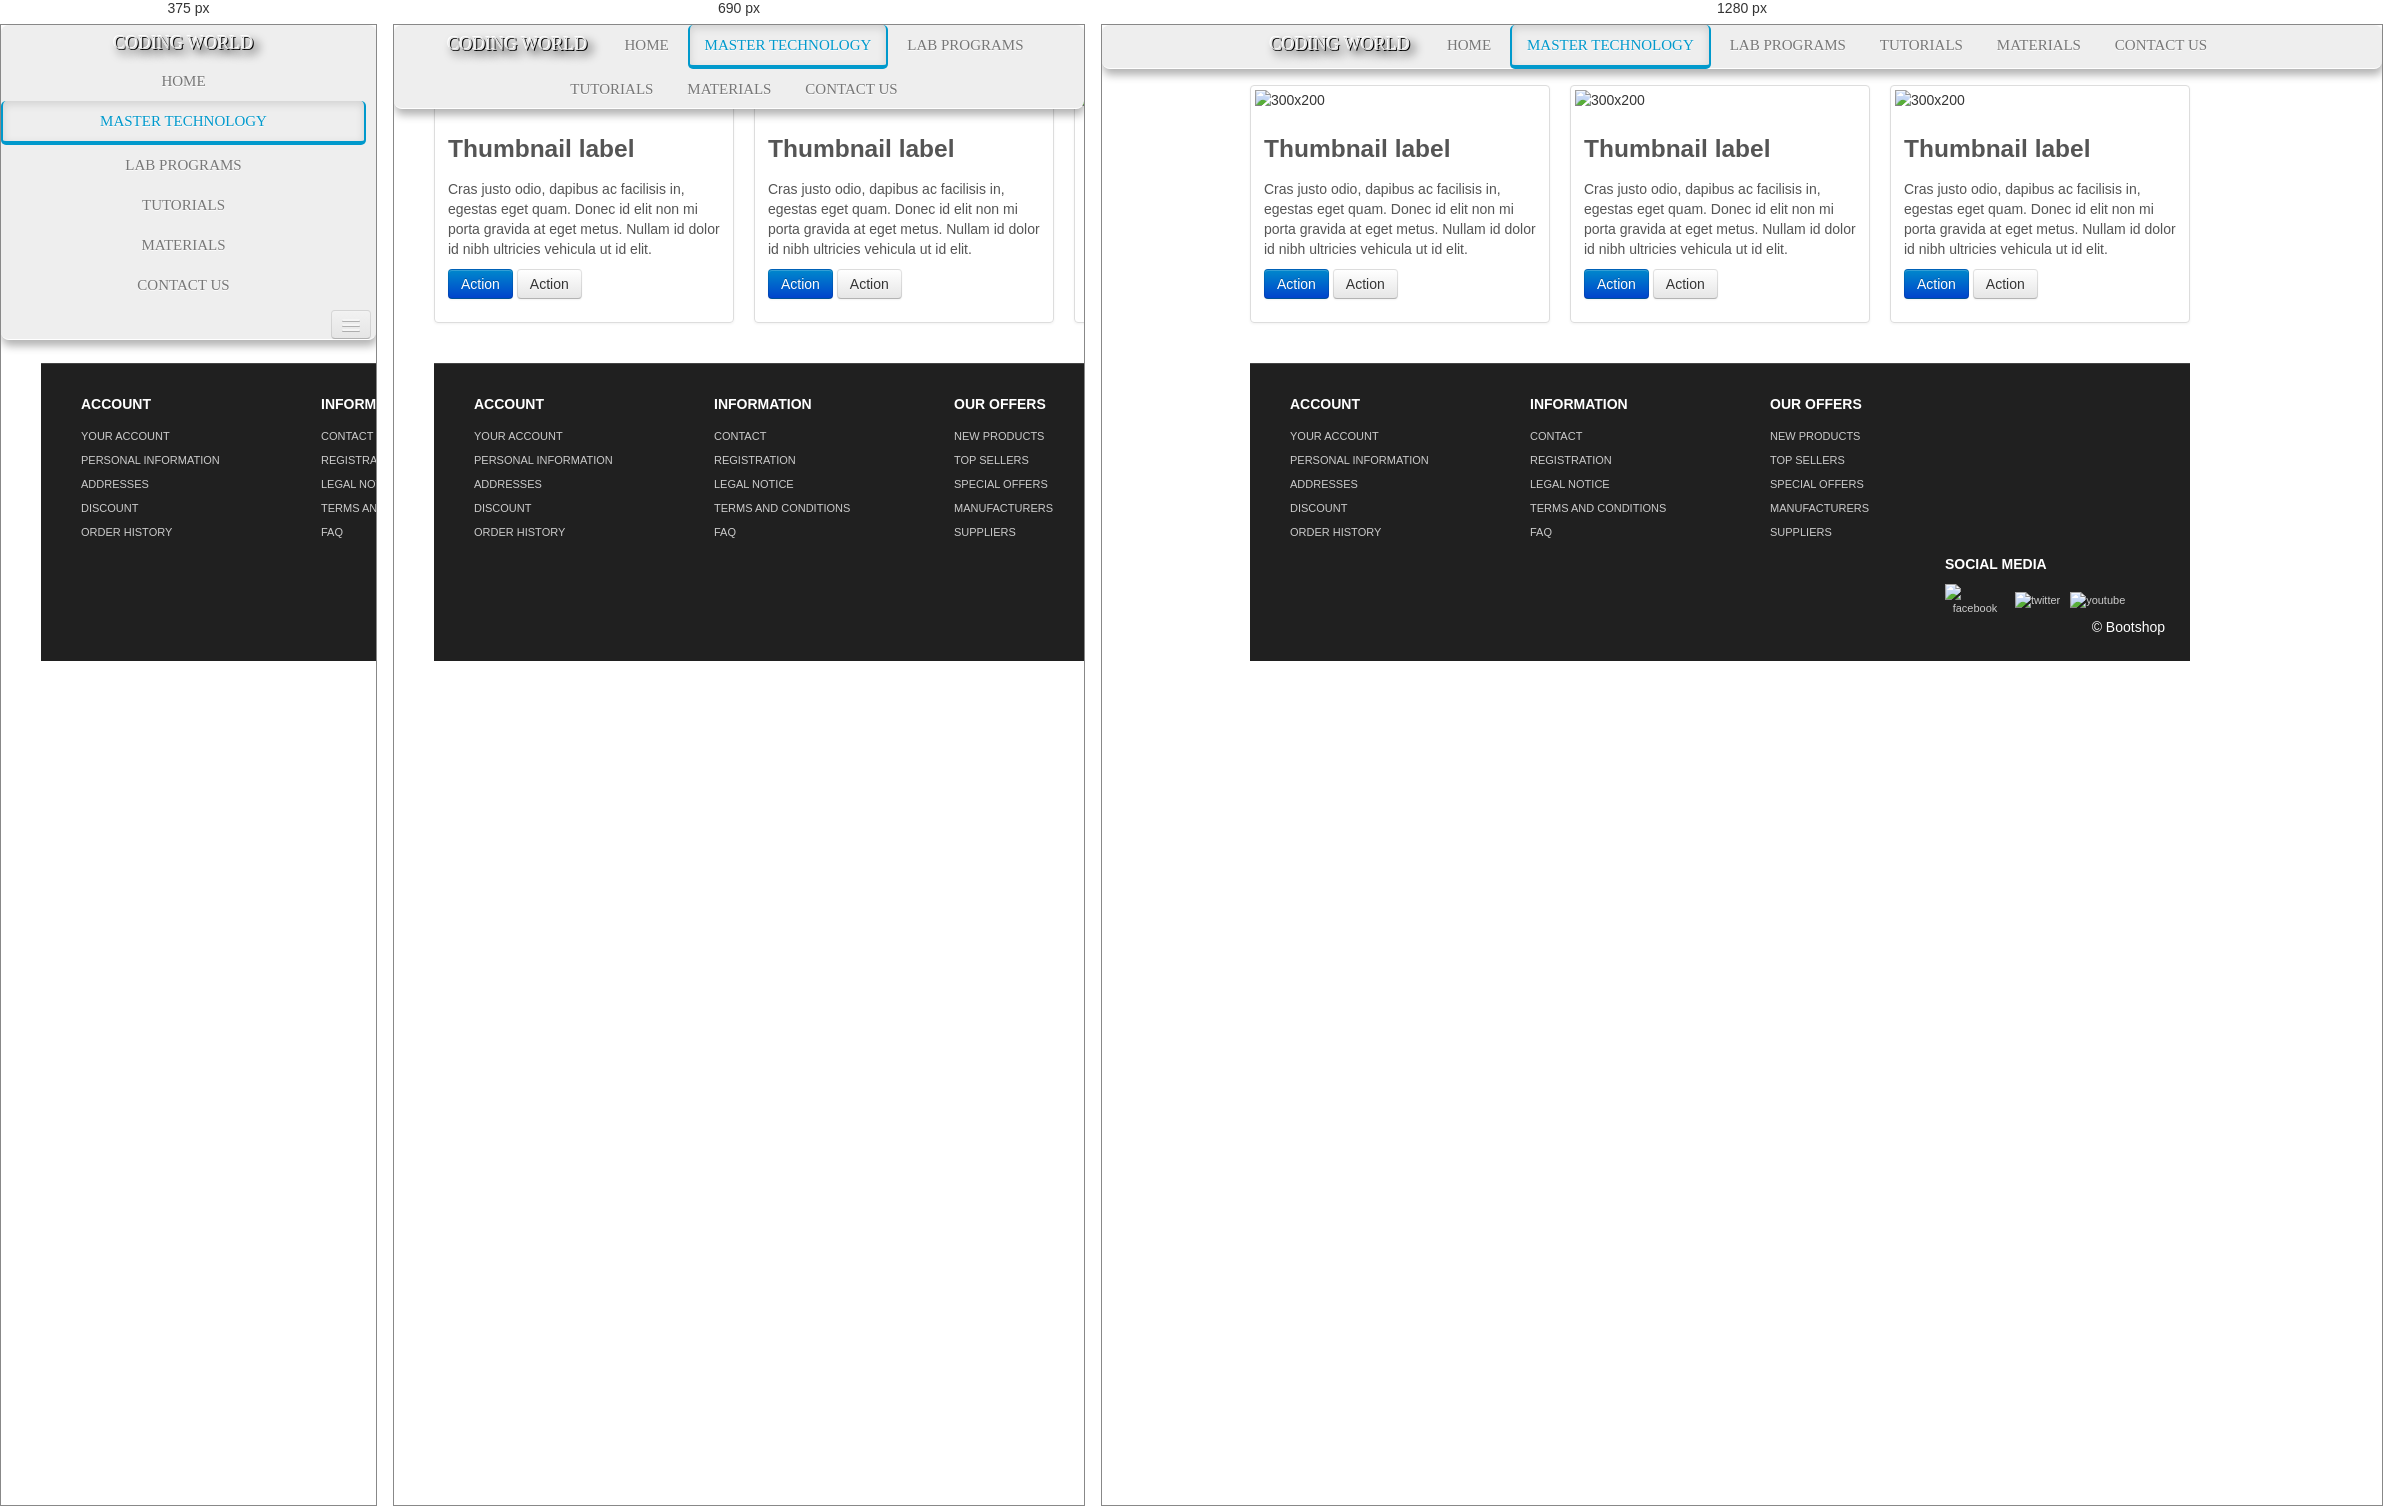
Rendered at 375 px, 690 px and 1280 px, left to right.

<!-- file: tutorials.html -->
<!DOCTYPE html>
<html lang="en">
<head>
  <meta charset="utf-8">
  <title>Bootstrap, from LayoutIt!</title>
  <meta name="viewport" content="width=device-width, initial-scale=1.0">
  <meta name="description" content="">
  <meta name="author" content="">

	<!--link rel="stylesheet/less" href="less/bootstrap.less" type="text/css" /-->
	<!--link rel="stylesheet/less" href="less/responsive.less" type="text/css" /-->
	<!--script src="js/less-1.3.3.min.js"></script-->
	<!--append ‘#!watch’ to the browser URL, then refresh the page. -->
	
	<link href="css/bootstrap.css" rel="stylesheet">
	<link href="css/bootstrap-responsive.min.css" rel="stylesheet">
	<link href="css/style.css" rel="stylesheet">

  <!-- HTML5 shim, for IE6-8 support of HTML5 elements -->
  <!--[if lt IE 9]>
    <script src="js/html5shiv.js"></script>
  <![endif]-->

  <!-- Fav and touch icons -->
  <link rel="apple-touch-icon-precomposed" sizes="144x144" href="img/apple-touch-icon-144-precomposed.png">
  <link rel="apple-touch-icon-precomposed" sizes="114x114" href="img/apple-touch-icon-114-precomposed.png">
  <link rel="apple-touch-icon-precomposed" sizes="72x72" href="img/apple-touch-icon-72-precomposed.png">
  <link rel="apple-touch-icon-precomposed" href="img/apple-touch-icon-57-precomposed.png">
  <link rel="shortcut icon" href="img/favicon.png">
  
	<script type="text/javascript" src="js/jquery.min.js"></script>
	<script type="text/javascript" src="js/bootstrap.min.js"></script>
	<script type="text/javascript" src="js/scripts.js"></script>
</head>

<body>
<div class="container-fluid">
	<div class="row-fluid">
		<div id="headerSection">
			<div class="navbar">
				<div class="nav-collapse">
					<ul class="nav">
						<a href="http://www.codingworld.in/"><span class="master">CODING WORLD<span></a>
						<li><a href="index.html">HOME</a></li>
						<li class="active"><a href="mastertechnology.html">MASTER TECHNOLOGY</a></li>
						<li><a href="labprograms.php">LAB PROGRAMS</a></li>
						<li><a href="tutorials.html">TUTORIALS</a></li>
						<li><a href="materials.php">MATERIALS</a></li>
						<li><a href="contactus.php">CONTACT US</a></li>
					</ul>
				</div>
				<button type="button" class="btn btn-navbar" data-toggle="collapse" data-target=".nav-collapse">
					<span class="icon-bar"></span>
					<span class="icon-bar"></span>
					<span class="icon-bar"></span>
				</button>
			</div>
		</div>
	</div>
	<div class="container">
		<div class="span12">
			<ul class="thumbnails">
				<li class="span4">
					<div class="thumbnail">
						<img alt="300x200" src="#">
						<div class="caption">
							<h3>
								Thumbnail label
							</h3>
							<p>
								Cras justo odio, dapibus ac facilisis in, egestas eget quam. Donec id elit non mi porta gravida at eget metus. Nullam id dolor id nibh ultricies vehicula ut id elit.
							</p>
							<p>
								<a class="btn btn-primary" href="#">Action</a> <a class="btn" href="#">Action</a>
							</p>
						</div>
					</div>
				</li>
				<li class="span4">
					<div class="thumbnail">
						<img alt="300x200" src="#">
						<div class="caption">
							<h3>
								Thumbnail label
							</h3>
							<p>
								Cras justo odio, dapibus ac facilisis in, egestas eget quam. Donec id elit non mi porta gravida at eget metus. Nullam id dolor id nibh ultricies vehicula ut id elit.
							</p>
							<p>
								<a class="btn btn-primary" href="#">Action</a> <a class="btn" href="#">Action</a>
							</p>
						</div>
					</div>
				</li>
				<li class="span4">
					<div class="thumbnail">
						<img alt="300x200" src="#">
						<div class="caption">
							<h3>
								Thumbnail label
							</h3>
							<p>
								Cras justo odio, dapibus ac facilisis in, egestas eget quam. Donec id elit non mi porta gravida at eget metus. Nullam id dolor id nibh ultricies vehicula ut id elit.
							</p>
							<p>
								<a class="btn btn-primary" href="#">Action</a> <a class="btn" href="#">Action</a>
							</p>
						</div>
					</div>
				</li>
			</ul>
			<div  id="footerSection">
			<div class="row">
				<div class="span3">
					<h5>ACCOUNT</h5>
					<a href="login.html">YOUR ACCOUNT</a>
					<a href="login.html">PERSONAL INFORMATION</a> 
					<a href="login.html">ADDRESSES</a> 
					<a href="login.html">DISCOUNT</a>  
					<a href="login.html">ORDER HISTORY</a>
				 </div>
				<div class="span3">
					<h5>INFORMATION</h5>
					<a href="contact.html">CONTACT</a>  
					<a href="register.html">REGISTRATION</a>  
					<a href="legal_notice.html">LEGAL NOTICE</a>  
					<a href="tac.html">TERMS AND CONDITIONS</a> 
					<a href="faq.html">FAQ</a>
				 </div>
				<div class="span3">
					<h5>OUR OFFERS</h5>
					<a href="#">NEW PRODUCTS</a> 
					<a href="#">TOP SELLERS</a>  
					<a href="special_offer.html">SPECIAL OFFERS</a>  
					<a href="#">MANUFACTURERS</a> 
					<a href="#">SUPPLIERS</a> 
				 </div>
				<div id="socialMedia" class="span3 pull-right">
					<h5>SOCIAL MEDIA </h5>
					<a href="#"><img width="60" height="60" src="img/facebook.png" title="facebook" alt="facebook"/></a>
					<a href="#"><img width="60" height="60" src="img/twitter.png" title="twitter" alt="twitter"/></a>
					<a href="#"><img width="60" height="60" src="img/youtube.png" title="youtube" alt="youtube"/></a>
				 </div> 
			 </div>
				<p class="pull-right">&copy; Bootshop</p>
			</div>
		</div>
		</div>
		</div>
	</div>
</div>
</body>
</html>


/* @media block from style.css */
@media (max-width: 781px)
{	
	.courses
	{
		margin-bottom:20px;
	}
	.register
	{
		padding:20px 25px 20px 25px;
	}
	.register a
	{	
		font-size:25px;
		padding:20px 0px 20px 0px;
	}
	.timings p
	{
		padding:0px 10px 0 10px;
		border-bottom:none;
	}
}

/* @media block from style.css */
@media (max-width: 600px)
{
	#headerSection .btn.btn-navbar 
	{
		display: block;
	}

	.nav-collapse .nav>li 
	{
		float: none;
		display: block;
		text-align: center;
	}
	.navbar .nav > .active > a, .navbar .nav > .active > a:hover, .navbar .nav > .active > a:focus 
	{
		color: #0099cc;
		border-bottom: 1;
	}
}